Run: headless pygame with SDL's dummy video driver; simulated clock (each Clock.tick advances the game by its frame time, no real sleeping); random seed 0; keys injected as events and as key.get_pressed() state; no mouse input.
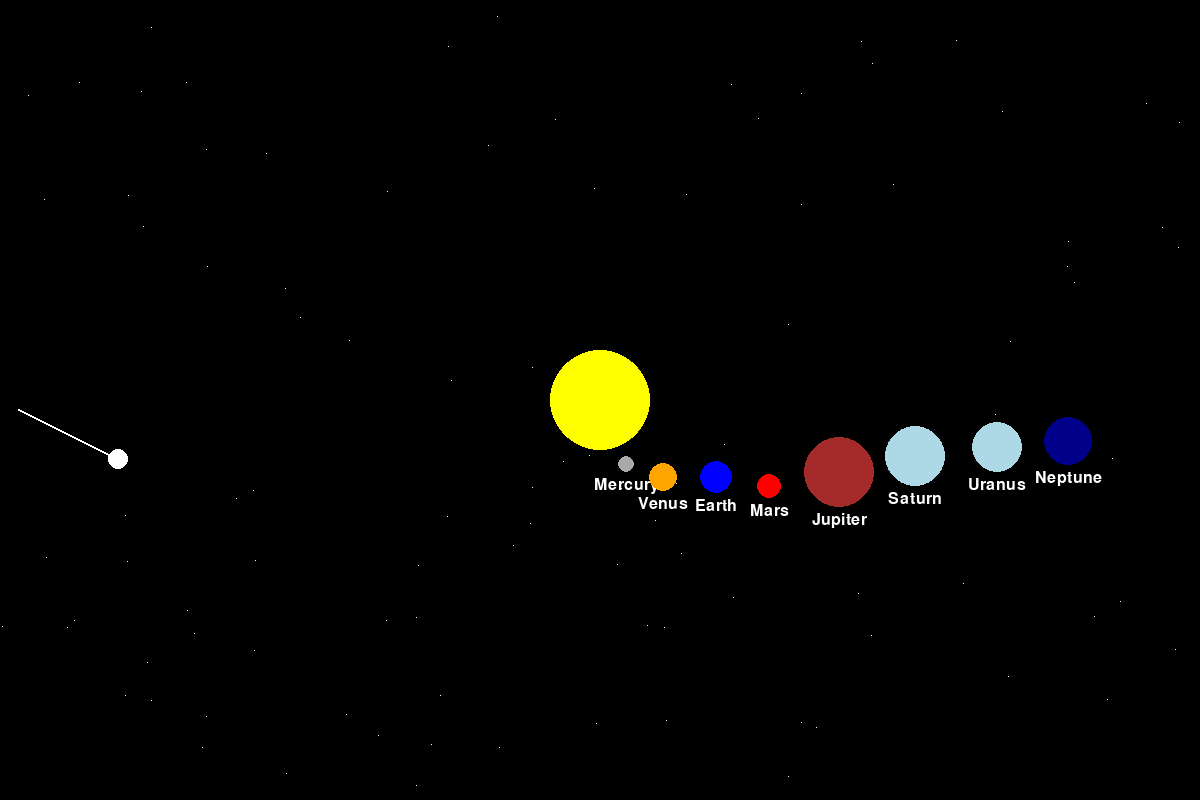
Frame 1 of 4 · flips 1–60 · no input
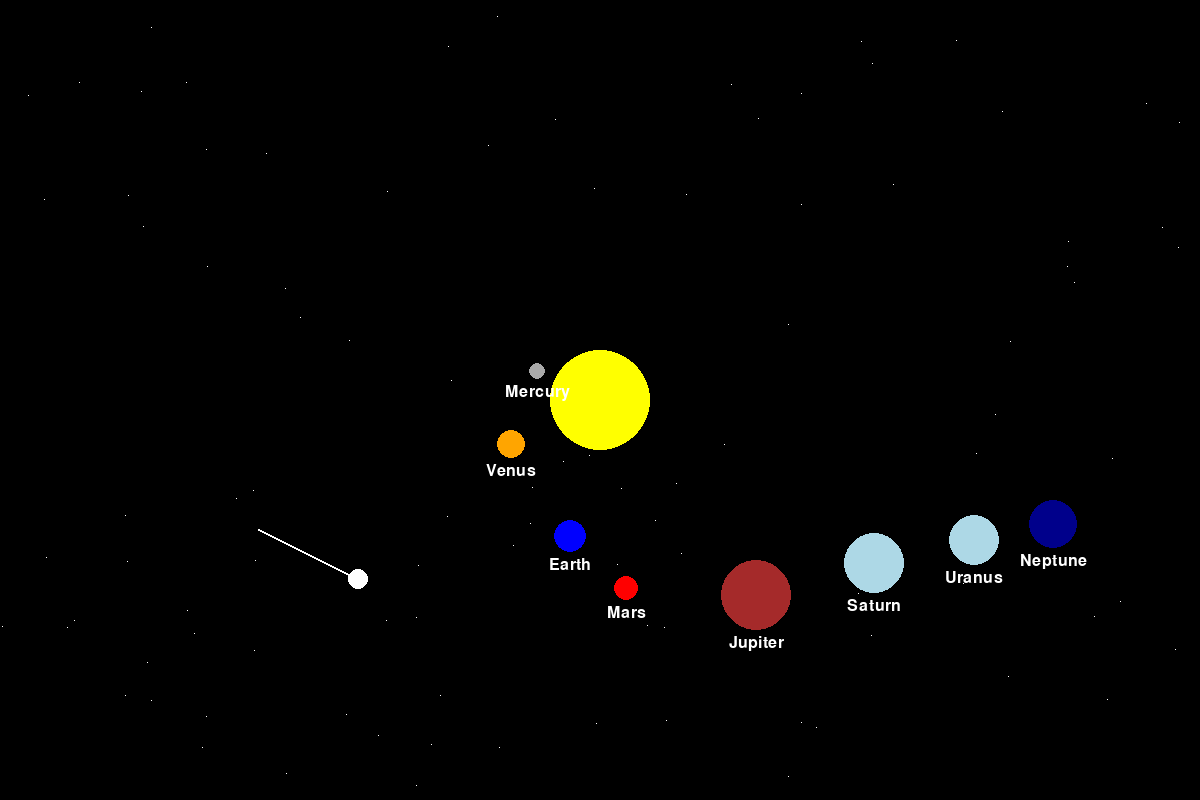
Frame 2 of 4 · flips 61–180 · tapped SPACE, RETURN · held RIGHT (→), D
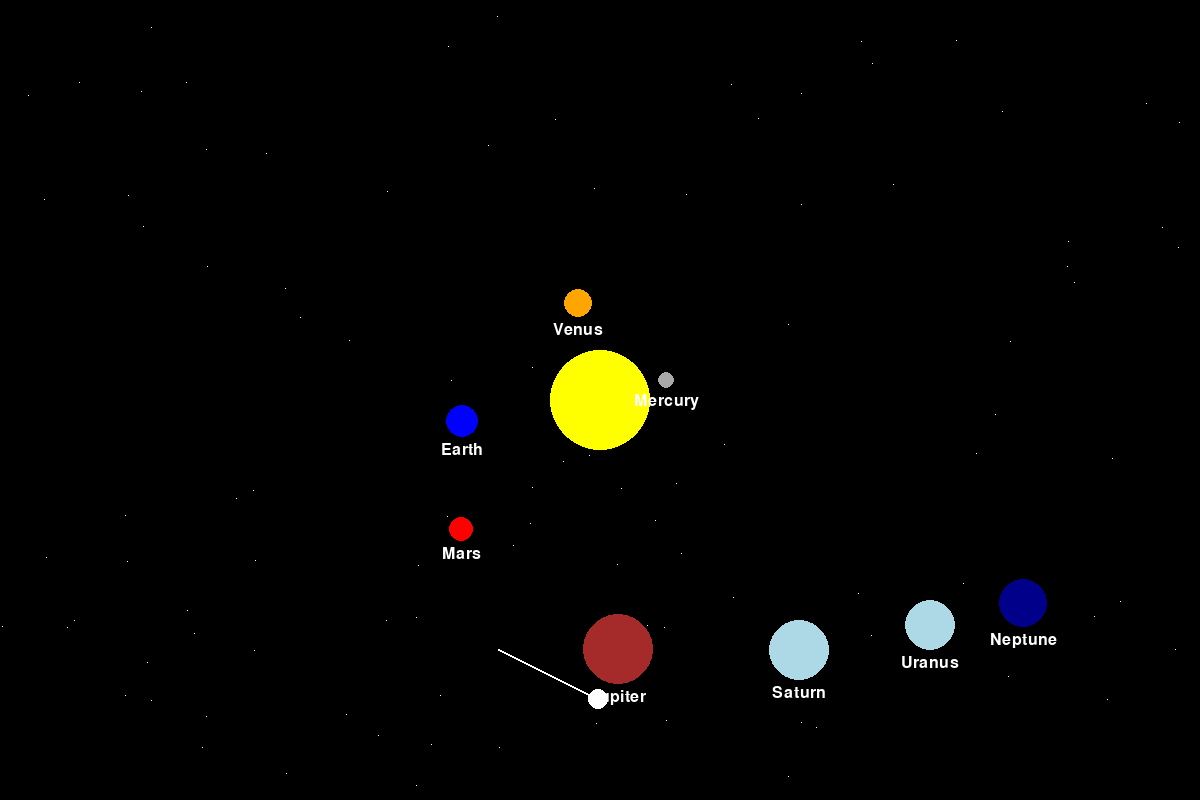
Frame 3 of 4 · flips 181–300 · held DOWN (↓), S
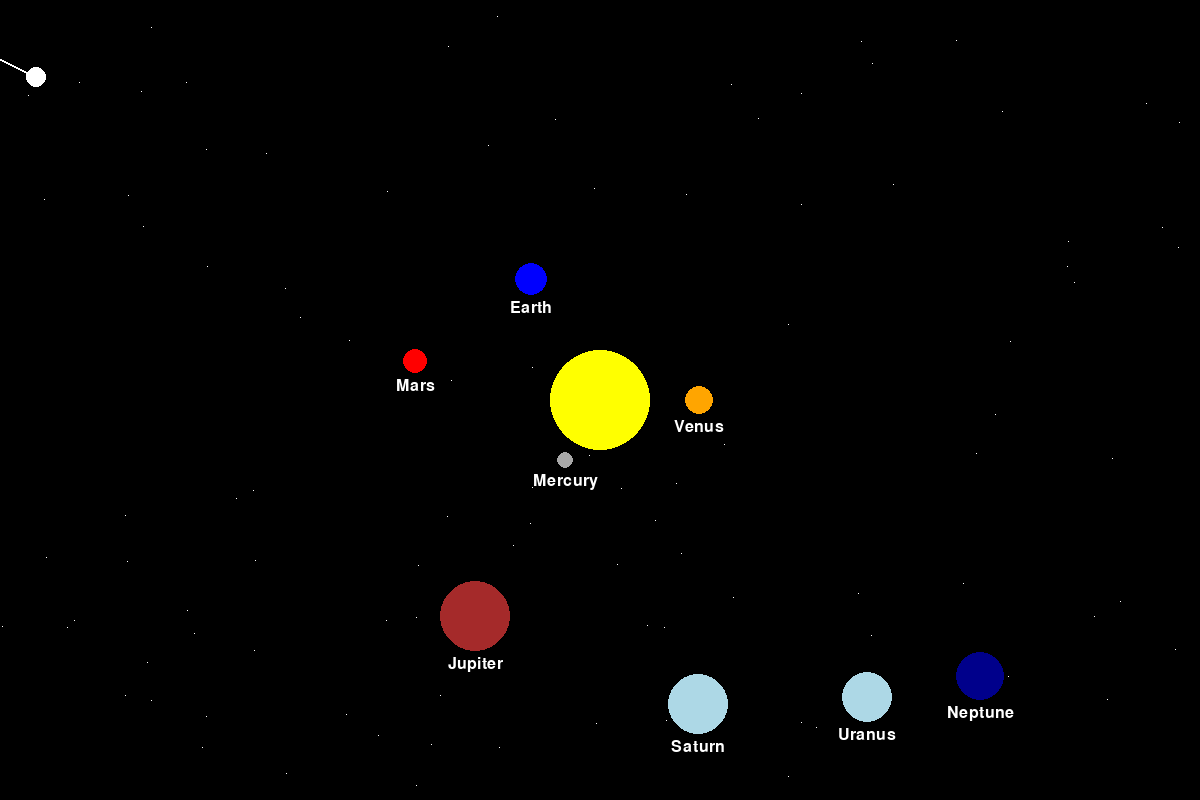
Frame 4 of 4 · flips 301–420 · held LEFT (←), A, UP (↑), W

The pygame program that drew these frames:

import pygame
import random
import math

# Initialize Pygame
pygame.init()

# Screen dimensions
WIDTH, HEIGHT = 1200, 800
screen = pygame.display.set_mode((WIDTH, HEIGHT))
pygame.display.set_caption("Solar System")

# Colors
BLACK = (0, 0, 0)
WHITE = (255, 255, 255)
YELLOW = (255, 255, 0)
GREY = (169, 169, 169)
ORANGE = (255, 165, 0)
BLUE = (0, 0, 255)
RED = (255, 0, 0)
BROWN = (165, 42, 42)
LIGHT_BLUE = (173, 216, 230)
DARK_BLUE = (0, 0, 139)

# Define planets with their properties
planets = [
    {"name": "Mercury", "color": GREY, "radius": 8, "distance": 70, "speed": 0.02, "angle": 0},
    {"name": "Venus", "color": ORANGE, "radius": 14, "distance": 100, "speed": 0.015, "angle": 0},
    {"name": "Earth", "color": BLUE, "radius": 16, "distance": 140, "speed": 0.01, "angle": 0},
    {"name": "Mars", "color": RED, "radius": 12, "distance": 190, "speed": 0.008, "angle": 0},
    {"name": "Jupiter", "color": BROWN, "radius": 35, "distance": 250, "speed": 0.005, "angle": 0},
    {"name": "Saturn", "color": LIGHT_BLUE, "radius": 30, "distance": 320, "speed": 0.003, "angle": 0},
    {"name": "Uranus", "color": LIGHT_BLUE, "radius": 25, "distance": 400, "speed": 0.002, "angle": 0},
    {"name": "Neptune", "color": DARK_BLUE, "radius": 24, "distance": 470, "speed": 0.0015, "angle": 0},
]

# Sun properties
sun_color = YELLOW
sun_radius = 50
sun_position = (WIDTH // 2, HEIGHT // 2)

# Font for planet names
font = pygame.font.SysFont(None, 24)

# Star properties
num_stars = 100
stars = [(random.randint(0, WIDTH), random.randint(0, HEIGHT)) for _ in range(num_stars)]

# Comet properties
comet_color = WHITE
comet_radius = 10
comet_position = [0, HEIGHT // 2]
comet_speed = [2, 1]
comet_trail = []

# Main loop
running = True
clock = pygame.time.Clock()

while running:
    for event in pygame.event.get():
        if event.type == pygame.QUIT:
            running = False

    # Clear the screen
    screen.fill(BLACK)

    # Draw the stars
    for star in stars:
        screen.set_at(star, WHITE)

    # Draw the Sun
    pygame.draw.circle(screen, sun_color, sun_position, sun_radius)

    # Draw the planets
    for planet in planets:
        x = sun_position[0] + int(planet["distance"] * math.cos(planet["angle"]))
        y = sun_position[1] + int(planet["distance"] * math.sin(planet["angle"]))
        pygame.draw.circle(screen, planet["color"], (x, y), planet["radius"])

        # Draw planet name
        text = font.render(planet["name"], True, WHITE)
        screen.blit(text, (x - text.get_width() // 2, y + planet["radius"] + 5))

        # Update the angle for the planet
        planet["angle"] += planet["speed"]

    # Draw the comet
    pygame.draw.circle(screen, comet_color, comet_position, comet_radius)
    comet_trail.append(tuple(comet_position))

    # Draw the comet's trail
    for i in range(len(comet_trail) - 1):
        pygame.draw.line(screen, comet_color, comet_trail[i], comet_trail[i + 1], 2)

    # Update the comet's position
    comet_position[0] += comet_speed[0]
    comet_position[1] += comet_speed[1]

    # Remove old parts of the trail
    if len(comet_trail) > 50:
        comet_trail.pop(0)

    # Reset comet position if it goes off-screen
    if comet_position[0] > WIDTH or comet_position[1] > HEIGHT or comet_position[0] < 0 or comet_position[1] < 0:
        comet_position = [0, random.randint(0, HEIGHT)]
        comet_trail = []

    # Update the display
    pygame.display.flip()

    # Cap the frame rate
    clock.tick(60)

# Quit Pygame
pygame.quit()
